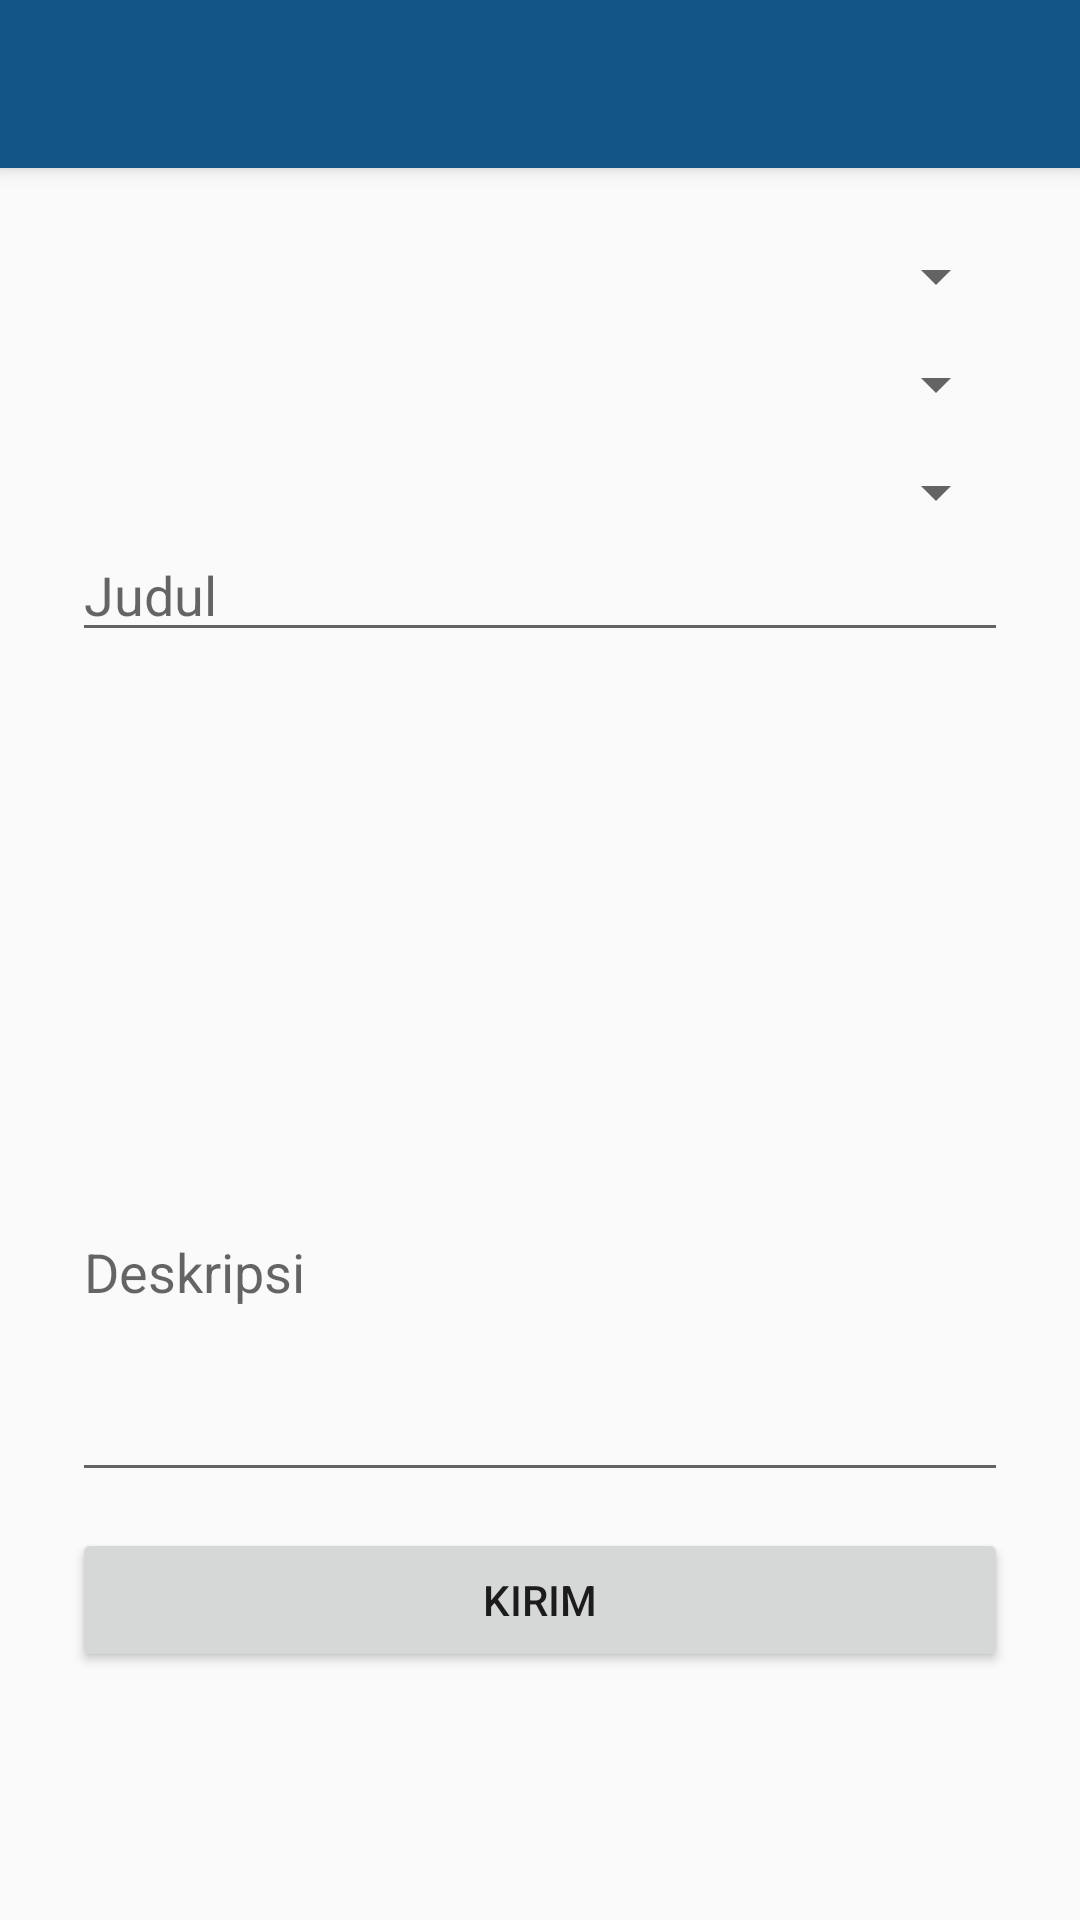

Reconstruct the res/layout file that produces this screen, plus the resources it refers to.
<!-- AndroidManifest.xml: application theme AppTheme -->
<!-- res/layout/blog.xml -->
<?xml version="1.0" encoding="utf-8"?>
<LinearLayout xmlns:android="http://schemas.android.com/apk/res/android"
    xmlns:app="http://schemas.android.com/apk/res-auto"
    android:id="@+id/content_main"
    android:layout_width="match_parent"
    android:layout_height="match_parent"
    android:gravity="center"
    android:orientation="vertical">

    <android.support.v7.widget.Toolbar
        android:id="@+id/toolbar"
        android:layout_width="match_parent"
        android:layout_height="?attr/actionBarSize"
        android:background="?attr/colorPrimary"
        android:elevation="4dp"
        android:theme="@style/ThemeOverlay.AppCompat.Dark.ActionBar"
        app:popupTheme="@style/ThemeOverlay.AppCompat.Light" />


    <LinearLayout
        android:layout_width="match_parent"
        android:layout_height="match_parent"
        android:orientation="vertical"
        android:paddingLeft="24dp"
        android:paddingRight="24dp"
        android:paddingTop="12dp">

        <Spinner
            android:id="@+id/spjenis"
            android:layout_width="match_parent"
            android:layout_height="wrap_content"
            android:layout_marginTop="12dp"
            android:text="Sekolah/Umum"/>

        <Spinner
            android:id="@+id/spmapel"
            android:layout_width="match_parent"
            android:layout_height="wrap_content"
            android:layout_marginTop="12dp"
            android:text="Mata Pelajaran"/>

        <Spinner
            android:id="@+id/spkategori"
            android:layout_width="match_parent"
            android:layout_height="wrap_content"
            android:layout_marginTop="12dp"
            android:text="Kategori"/>

        <EditText
            android:id="@+id/etjudul"
            android:layout_width="match_parent"
            android:layout_height="wrap_content"
            android:hint="Judul"/>

        <ImageView
            android:layout_gravity="center"
            android:layout_marginTop="12dp"
            android:layout_width="110dp"
            android:layout_height="110dp"
            android:id="@+id/uploadfoto_blog"
            android:src="@drawable/logoprofile"
            android:scaleType="centerCrop"/>

        <EditText
            android:id="@+id/etdeskripsi"
            android:layout_width="match_parent"
            android:layout_height="150dp"
            android:inputType="text|textMultiLine"
            android:layout_marginTop="8dp"
            android:hint="Deskripsi"/>

        <Button
            android:id="@+id/buttonkirimblog"
            android:layout_width="match_parent"
            android:layout_height="wrap_content"
            android:layout_marginBottom="12dp"
            android:layout_marginTop="12dp"
            android:text="Kirim" />

    </LinearLayout>

</LinearLayout>
<!-- resources referenced by this layout -->
<resources>
  <style name="AppTheme" parent="Theme.AppCompat.Light.DarkActionBar">
          
          <item name="colorPrimary">@color/colorPrimary</item>
          <item name="colorPrimaryDark">@color/colorPrimaryDark</item>
          <item name="colorAccent">@color/colorAccent</item>
      </style>
  <color name="colorPrimary">#125688</color>
  <color name="colorPrimaryDark">#2980b9</color>
  <color name="colorAccent">#FF4081</color>
</resources>
